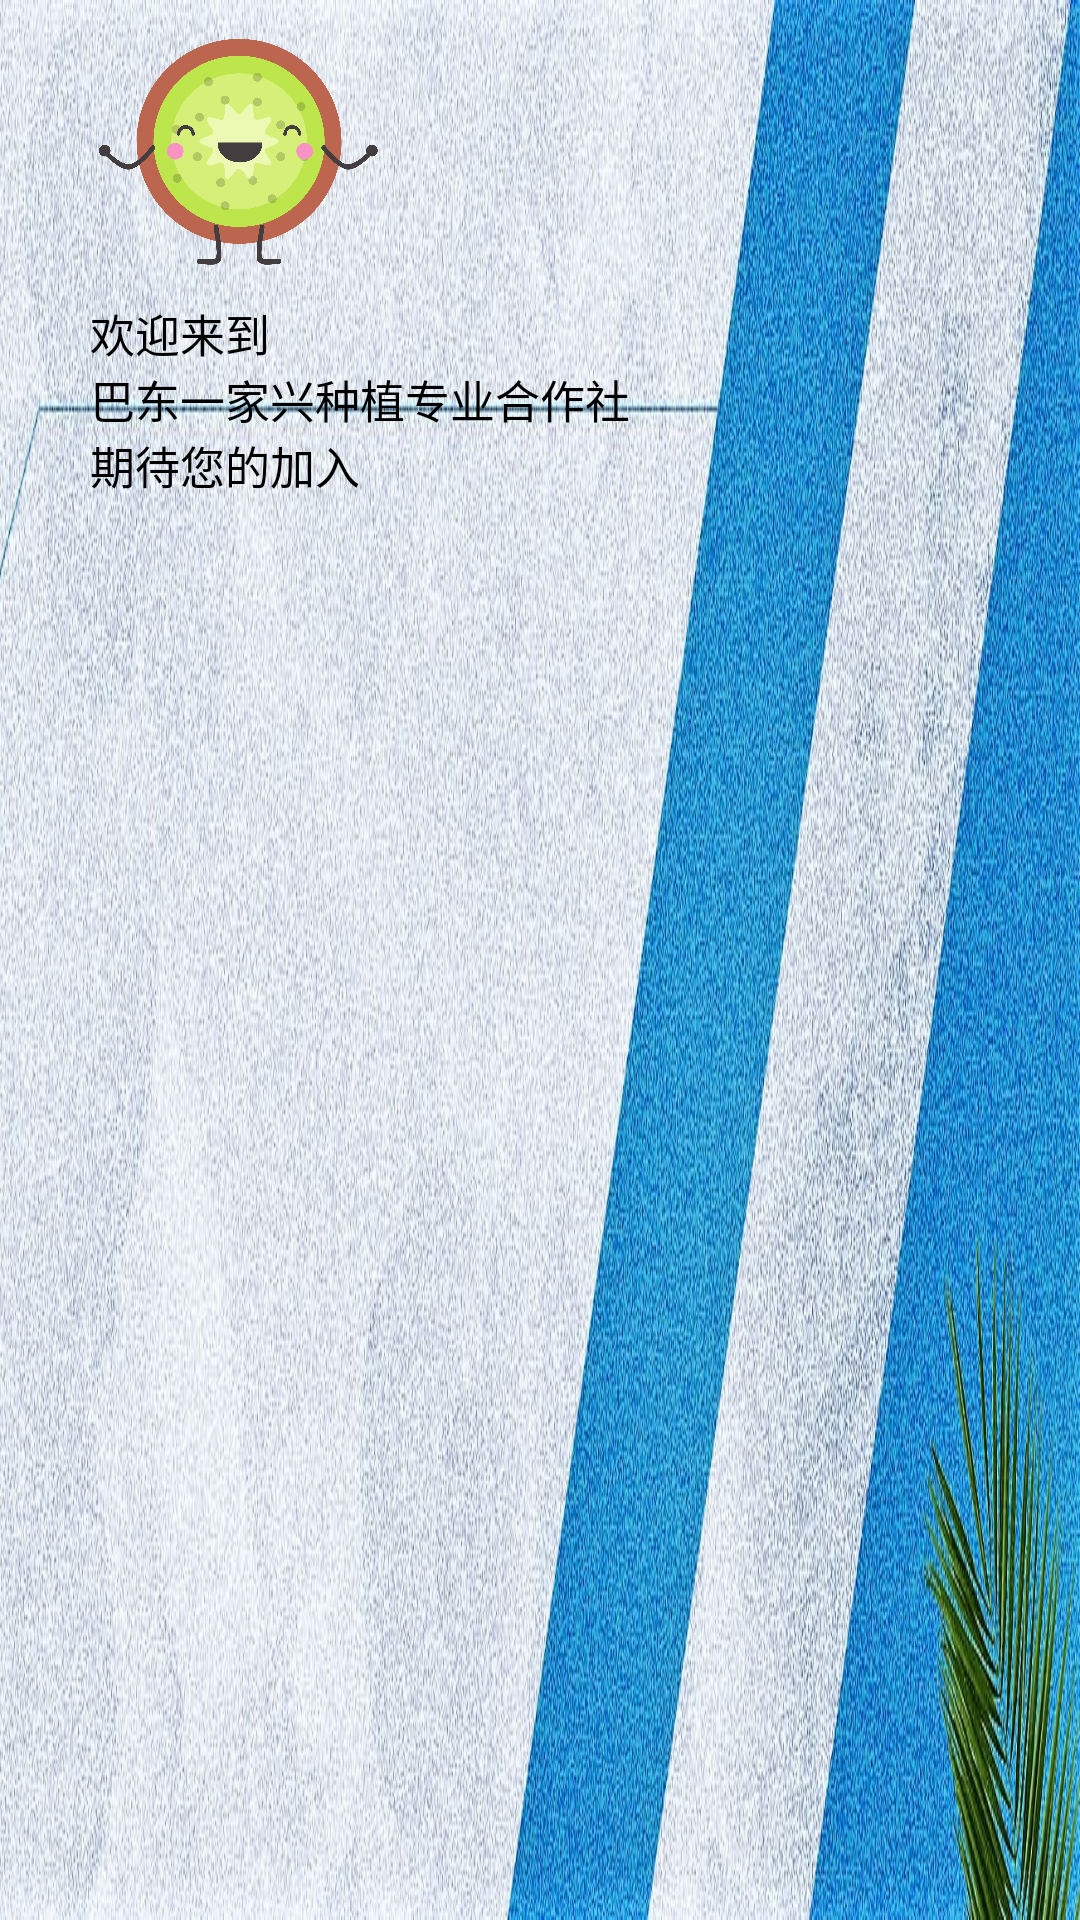

The Android layout XML behind this screen, and the referenced resources:
<!-- AndroidManifest.xml: application theme AppTheme -->
<!-- res/layout/nav_header_main.xml -->
<?xml version="1.0" encoding="utf-8"?>
<LinearLayout xmlns:android="http://schemas.android.com/apk/res/android"
    android:layout_width="match_parent"
    android:layout_height="170dp"
    android:background="@mipmap/drawback"

    android:orientation="vertical"
    android:theme="@style/ThemeOverlay.AppCompat.Dark">

    <ImageView
        android:layout_marginLeft="30dp"
        android:id="@+id/imageView"
        android:layout_width="100dp"
        android:layout_height="100dp"
        android:src="@mipmap/kiwifruit" />

    <TextView
        android:layout_marginLeft="30dp"
        android:layout_width="wrap_content"
        android:layout_height="wrap_content"
        android:text="欢迎来到"
        android:textColor="#000000"
        android:textSize="15dp">

    </TextView>
    <TextView
        android:layout_marginLeft="30dp"
        android:layout_width="wrap_content"
        android:layout_height="wrap_content"
        android:textSize="15dp"
        android:textColor="#000000"
        android:text="巴东一家兴种植专业合作社"
        android:textAppearance="@style/TextAppearance.AppCompat.Body1" />
    <TextView
        android:layout_marginLeft="30dp"
        android:textSize="15dp"
        android:textColor="#000000"
        android:id="@+id/textView"
        android:layout_width="wrap_content"
        android:layout_height="wrap_content"
        android:text="期待您的加入" />

</LinearLayout>
<!-- resources referenced by this layout -->
<resources>
  <!-- mipmap drawback: jpg bitmap (mipmap-xhdpi, 385635 bytes) -->
  <!-- mipmap kiwifruit: png bitmap (mipmap-xhdpi, 166826 bytes) -->
  <style name="AppTheme" parent="Theme.AppCompat.Light.DarkActionBar">
          
          <item name="colorPrimary">@color/colorPrimary</item>
          <item name="colorPrimaryDark">@color/colorPrimaryDark</item>
          <item name="colorAccent">@color/colorAccent</item>
      </style>
  <!-- not gathered from this repository: default colours our renderer supplied (Android Studio template values) -->
  <color name="colorPrimary">#FF6200EE</color>
  <color name="colorPrimaryDark">#FF3700B3</color>
  <color name="colorAccent">#FF03DAC5</color>
</resources>
